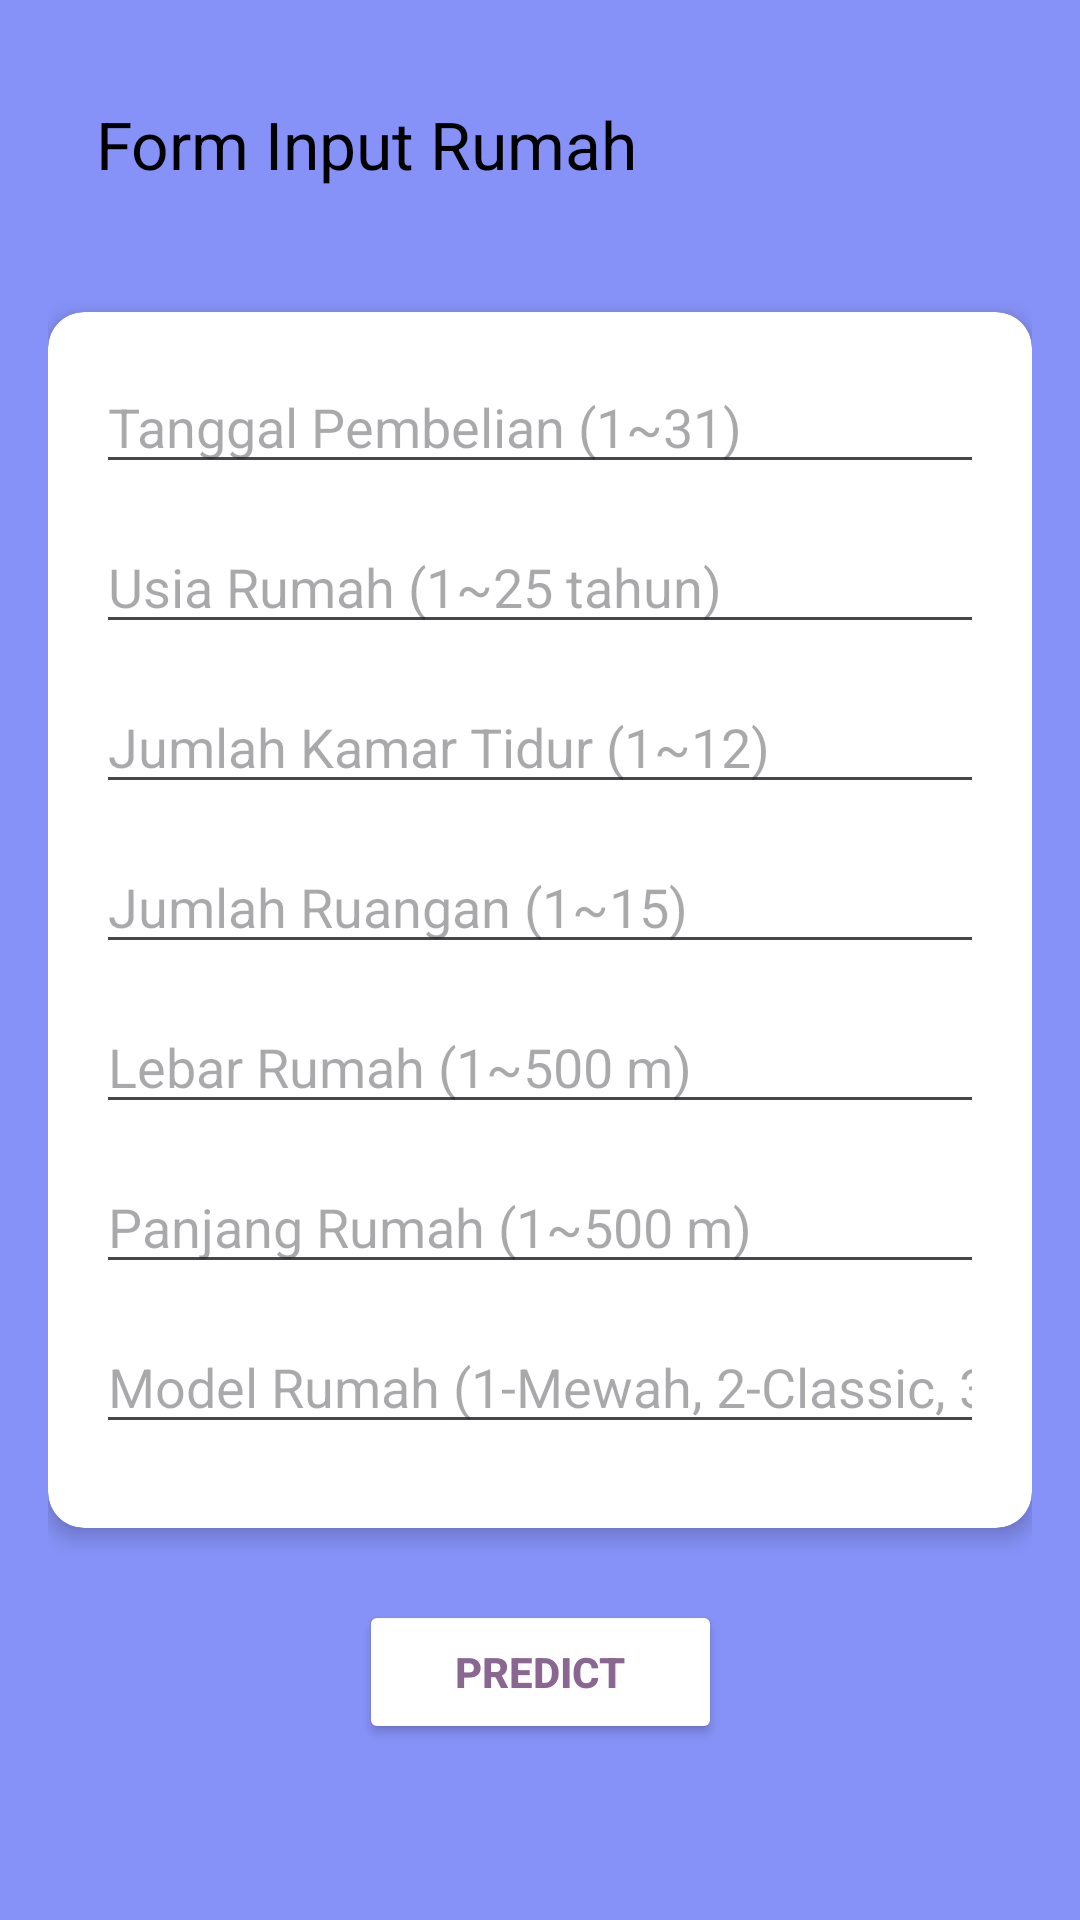

Produce the Android XML layout that renders to this screen, including the resource entries it uses.
<!-- AndroidManifest.xml: application theme Theme.Houselearning -->
<!-- res/layout/activity_main.xml -->
<?xml version="1.0" encoding="utf-8"?>
<ScrollView
    xmlns:android="http://schemas.android.com/apk/res/android"
    xmlns:app="http://schemas.android.com/apk/res-auto"
    xmlns:tools="http://schemas.android.com/tools"
    android:layout_width="match_parent"
    android:layout_height="match_parent"
    android:background="@color/lavender"
    android:fillViewport="true"
    tools:context=".MainActivity">

    <androidx.constraintlayout.widget.ConstraintLayout
        android:layout_width="match_parent"
        android:layout_height="wrap_content"
        android:padding="16dp">

        
        <androidx.appcompat.widget.Toolbar
            android:id="@+id/toolbar"
            android:layout_width="0dp"
            android:layout_height="wrap_content"
            android:elevation="4dp"
            app:title="Form Input Rumah"
            app:titleTextColor="@color/black"
            app:navigationIcon="@drawable/back"
            app:layout_constraintTop_toTopOf="parent"
            app:layout_constraintStart_toStartOf="parent"
            app:layout_constraintEnd_toEndOf="parent" />

        
        <androidx.cardview.widget.CardView
            android:id="@+id/formCard"
            android:layout_width="0dp"
            android:layout_height="wrap_content"
            android:layout_marginTop="24dp"
            app:cardCornerRadius="12dp"
            app:cardElevation="4dp"
            app:cardBackgroundColor="@color/white"
            app:layout_constraintTop_toBottomOf="@id/toolbar"
            app:layout_constraintStart_toStartOf="parent"
            app:layout_constraintEnd_toEndOf="parent">

            <LinearLayout
                android:layout_width="match_parent"
                android:layout_height="wrap_content"
                android:orientation="vertical"
                android:padding="16dp">

                <EditText
                    android:id="@+id/date"
                    android:layout_width="match_parent"
                    android:layout_height="wrap_content"
                    android:hint="Tanggal Pembelian (1~31)"
                    android:inputType="numberDecimal"
                    android:textColor="@android:color/black"
                    android:layout_marginBottom="12dp" />

                <EditText
                    android:id="@+id/house_age"
                    android:layout_width="match_parent"
                    android:layout_height="wrap_content"
                    android:hint="Usia Rumah (1~25 tahun)"
                    android:inputType="numberDecimal"
                    android:textColor="@android:color/black"
                    android:layout_marginBottom="12dp" />

                <EditText
                    android:id="@+id/mrt_station"
                    android:layout_width="match_parent"
                    android:layout_height="wrap_content"
                    android:hint="Jumlah Kamar Tidur (1~12)"
                    android:inputType="numberDecimal"
                    android:textColor="@android:color/black"
                    android:layout_marginBottom="12dp" />

                <EditText
                    android:id="@+id/stores"
                    android:layout_width="match_parent"
                    android:layout_height="wrap_content"
                    android:hint="Jumlah Ruangan (1~15)"
                    android:inputType="numberDecimal"
                    android:textColor="@android:color/black"
                    android:layout_marginBottom="12dp" />

                <EditText
                    android:id="@+id/latitude"
                    android:layout_width="match_parent"
                    android:layout_height="wrap_content"
                    android:hint="Lebar Rumah (1~500 m)"
                    android:inputType="numberDecimal"
                    android:textColor="@android:color/black"
                    android:layout_marginBottom="12dp" />

                <EditText
                    android:id="@+id/longitude"
                    android:layout_width="match_parent"
                    android:layout_height="wrap_content"
                    android:hint="Panjang Rumah (1~500 m)"
                    android:inputType="numberDecimal"
                    android:textColor="@android:color/black"
                    android:layout_marginBottom="12dp" />

                <EditText
                    android:id="@+id/house_price"
                    android:layout_width="match_parent"
                    android:layout_height="wrap_content"
                    android:hint="Model Rumah (1-Mewah, 2-Classic, 3-Modern)"
                    android:inputType="numberDecimal"
                    android:textColor="@android:color/black"
                    android:layout_marginBottom="12dp" />
            </LinearLayout>
        </androidx.cardview.widget.CardView>

        
        <Button
            android:id="@+id/btnCheck"
            android:layout_width="wrap_content"
            android:layout_height="wrap_content"
            android:text="Predict"
            android:layout_marginTop="24dp"
            android:textColor="@color/lavendertua"
            android:backgroundTint="@color/white"
            android:paddingHorizontal="32dp"
            android:paddingVertical="12dp"
            android:textStyle="bold"
            app:layout_constraintTop_toBottomOf="@id/formCard"
            app:layout_constraintStart_toStartOf="parent"
            app:layout_constraintEnd_toEndOf="parent" />

        
        <TextView
            android:id="@+id/txtResult"
            android:layout_width="wrap_content"
            android:layout_height="wrap_content"
            android:textColor="@android:color/black"
            android:textSize="18sp"
            android:layout_marginTop="16dp"
            app:layout_constraintTop_toBottomOf="@id/btnCheck"
            app:layout_constraintStart_toStartOf="parent"
            app:layout_constraintEnd_toEndOf="parent" />

    </androidx.constraintlayout.widget.ConstraintLayout>
</ScrollView>
<!-- resources referenced by this layout -->
<resources>
  <color name="black">#000000</color>
  <color name="lavender">#8692F7</color>
  <color name="lavendertua">#896790</color>
  <color name="white">#FFFFFF</color>
  <style name="Theme.Houselearning" parent="Base.Theme.Houselearning" />
  <style name="Base.Theme.Houselearning" parent="Theme.Material3.DayNight.NoActionBar">
          
          
      </style>
</resources>
